Run: headless pygame with SDL's dummy video driver; simulated clock (each Clock.tick advances the game by its frame time, no real sleeping); random seed 0; keys injected as events and as key.get_pressed() state; no mouse input.
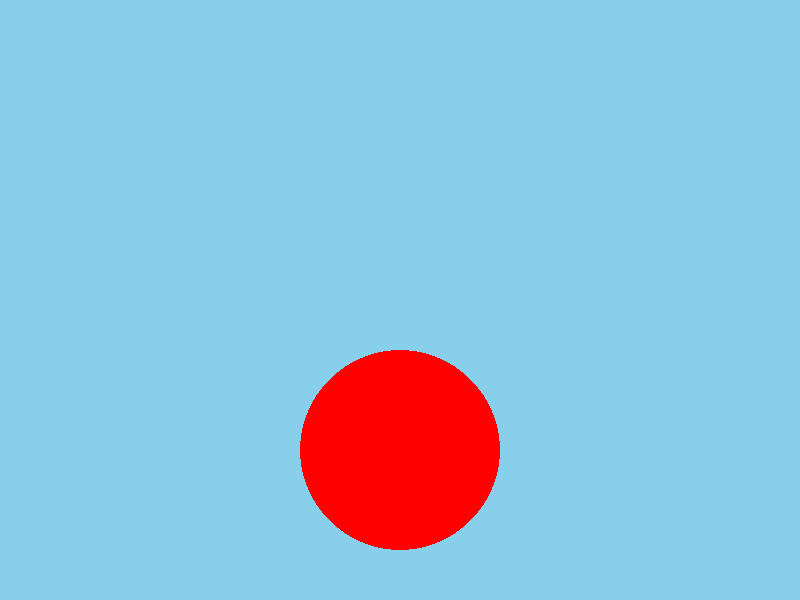
Frame 1 of 4 · flips 1–60 · no input
Frame 2 of 4 · flips 61–180 · tapped SPACE, RETURN · held RIGHT (→), D · screen unchanged from frame 1, image omitted
Frame 3 of 4 · flips 181–300 · held DOWN (↓), S · screen unchanged from frame 2, image omitted
Frame 4 of 4 · flips 301–420 · held LEFT (←), A, UP (↑), W · screen unchanged from frame 3, image omitted

The pygame program that drew these frames:

import pygame

pygame.init()

screen = pygame.display.set_mode((800,600))
pygame.display.set_caption("Teste")

#Cores
AZUL = (135, 206, 235)
VERMELHO = (255, 0, 0)

clock = pygame.time.Clock()

#Dados da bola
x,y = 400, 300
raio = 100
gravidade = 0.5
velocidade_y = 0

#Loop do código rodando
rodando = True
while rodando:
    clock.tick(60) #Rodando em 60 frames
    for event in pygame.event.get():
        if event.type == pygame.QUIT:
            rodando = False

    velocidade_y += gravidade
    y += velocidade_y

    if y + raio > 550:
        y = 550 - raio
        velocidade_y = 0
    
    screen.fill(AZUL)
    pygame.draw.circle(screen,VERMELHO,(x,y),raio)
    pygame.display.flip()

pygame.quit()
